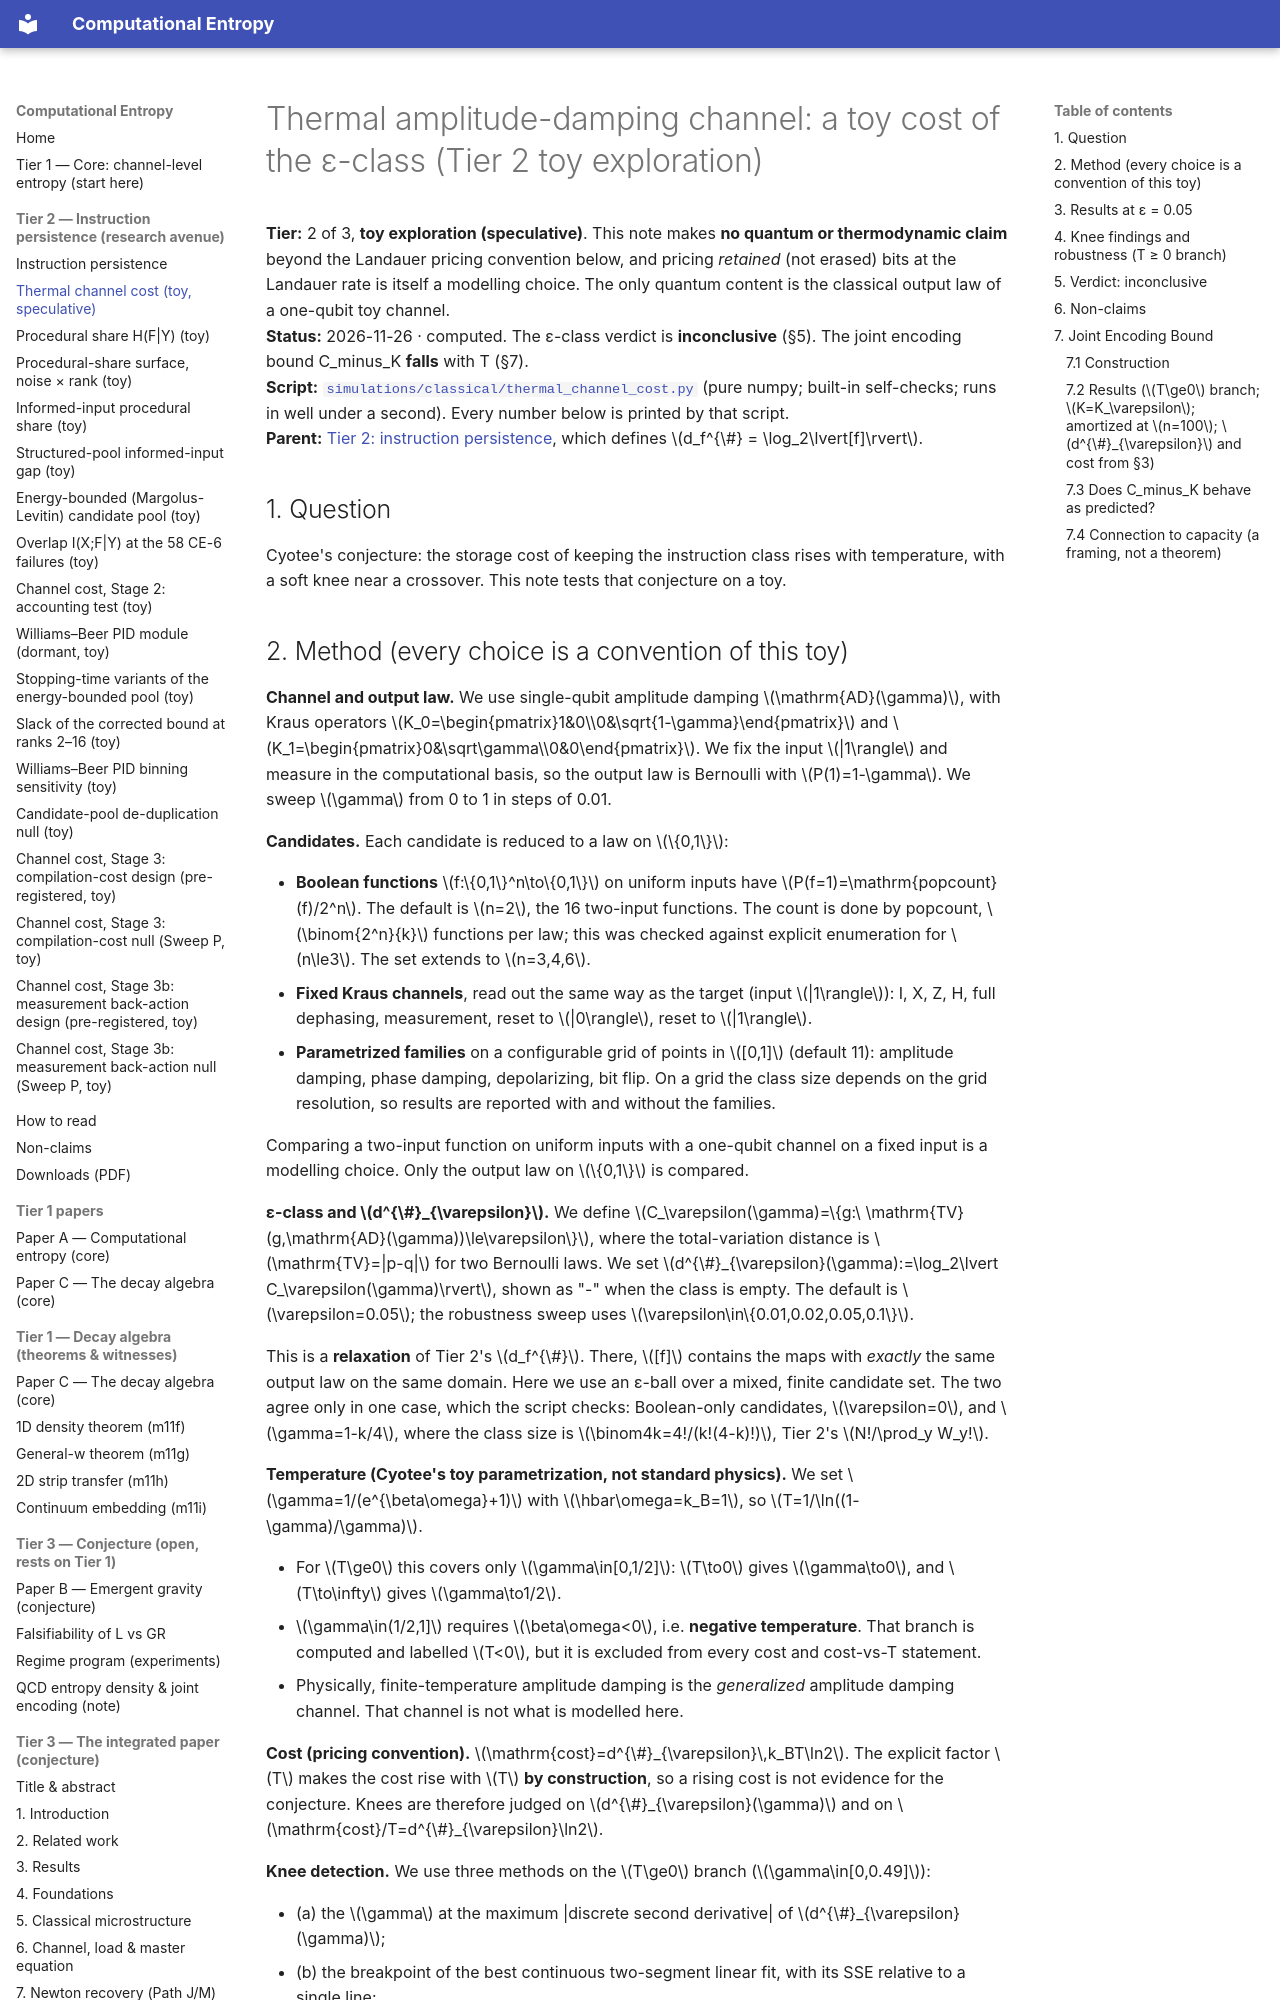

repository: cyotee/computational-entropy · page: thermal-channel-cost/index.html · generator: mkdocs

# Thermal amplitude-damping channel: a toy cost of the ε-class (Tier 2 toy exploration)

**Tier:** 2 of 3, **toy exploration (speculative)**. This note makes **no quantum or thermodynamic claim** beyond the Landauer pricing convention below, and pricing *retained* (not erased) bits at the Landauer rate is itself a modelling choice. The only quantum content is the classical output law of a one-qubit toy channel.  
**Status:** 2026-11-26 · computed. The ε-class verdict is **inconclusive** (§5). The joint encoding bound C_minus_K **falls** with T (§7).  
**Script:** [`simulations/classical/thermal_channel_cost.py`](https://github.com/cyotee/computational-entropy/blob/master/simulations/classical/thermal_channel_cost.py) (pure numpy; built-in self-checks; runs in well under a second). Every number below is printed by that script.  
**Parent:** [Tier 2: instruction persistence](tier2-instruction-persistence.md), which defines \(d_f^{\#} = \log_2\lvert[f]\rvert\).

## 1. Question

Cyotee's conjecture: the storage cost of keeping the instruction class rises with temperature, with a soft knee near a crossover. This note tests that conjecture on a toy.
